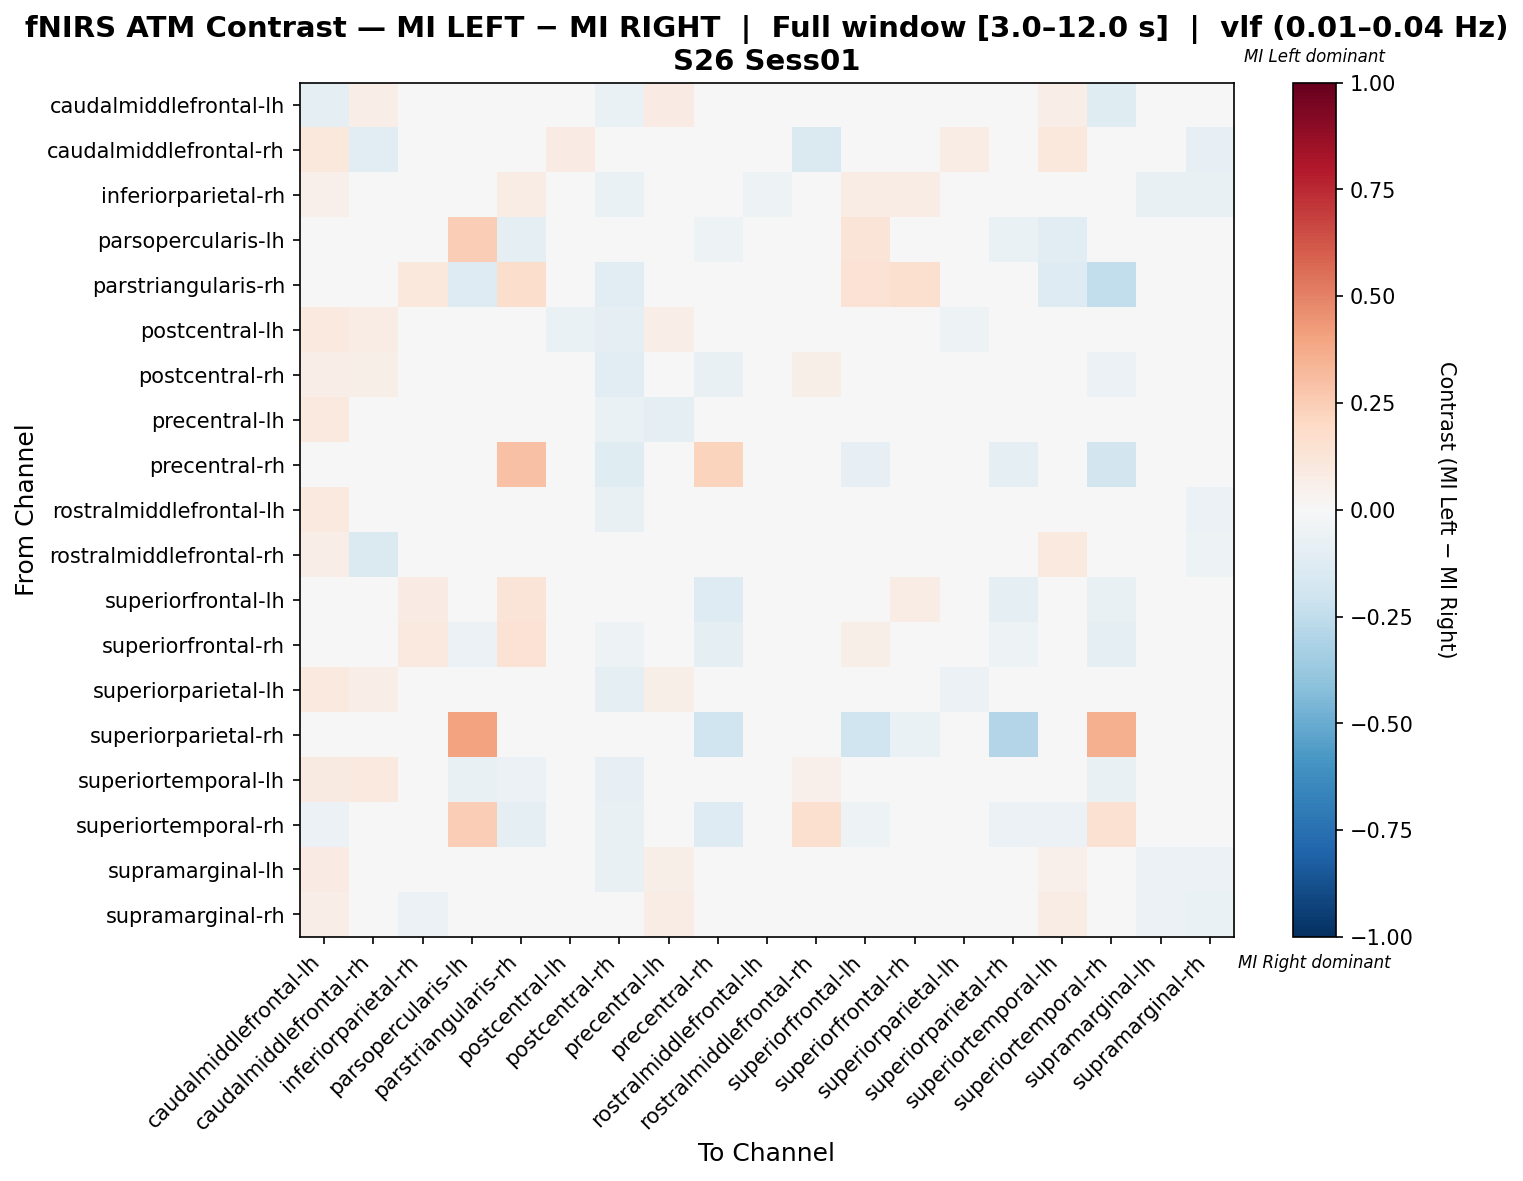

Source data for this figure (header and first rows):
, caudalmiddlefrontal-lh, caudalmiddlefrontal-rh, inferiorparietal-rh, parsopercularis-lh, parstriangularis-rh, postcentral-lh, postcentral-rh, precentral-lh, precentral-rh, rostralmiddlefrontal-lh, rostralmiddlefrontal-rh, superiorfrontal-lh, superiorfrontal-rh, superiorparietal-lh, superiorparietal-rh, superiortemporal-lh, superiortemporal-rh, supramarginal-lh, supramarginal-rh
caudalmiddlefrontal-lh, -0.09858, 0.07009, -0.00538, 0.0, 0.0, 0.04525, -0.06867, 0.08275, 0.0, 0.02627, 0.01313, 0.0, 0.0, 0.03259, 0.0, 0.06377, -0.125, 0.0009494, -0.03718
caudalmiddlefrontal-rh, 0.1053, -0.1121, -0.03501, 0.0, 0.0, 0.08523, -0.02374, 0.04503, 0.0, 0.01714, -0.1447, -0.005025, 0.0, 0.0738, 0.0, 0.1026, 0.0, -0.0286, -0.07989
inferiorparietal-rh, 0.05439, -0.01548, -0.008001, 0.0, 0.07186, -0.00238, -0.06825, 0.02382, 0.0, -0.05041, -0.01323, 0.07186, 0.07186, -0.006746, 0.0, 0.02382, 0.0, -0.07662, -0.07648
parsopercularis-lh, 0.0, 0.0, 0.0, 0.2479, -0.08654, 0.0, 0.0, 0.0, -0.05143, 0.0, 0.0, 0.1261, -0.03556, 0.0, -0.06731, -0.1058, -0.02732, 0.0, 0.0
parstriangularis-rh, 0.0, 0.0, 0.1048, -0.1282, 0.1725, 0.0, -0.1154, 0.0, 0.037, 0.0, 0.0, 0.1429, 0.1582, 0.0, 0.0, -0.1282, -0.2436, 0.0, 0.0
postcentral-lh, 0.09402, 0.07277, -0.01496, 0.0, 0.0, -0.06383, -0.09317, 0.06553, 0.0, 0.01171, 0.01581, 0.0, 0.0, -0.05161, 0.0, 0.02166, 0.0, -0.03848, -0.01946
postcentral-rh, 0.06934, 0.05612, 0.01207, 0.0, -0.03524, -0.005554, -0.1107, 0.0385, -0.07048, 0.007661, 0.05612, 0.0, -0.01762, 0.003256, 0.0, 0.02088, -0.06167, -0.00996, 0.04731
precentral-lh, 0.1012, 0.01205, 0.005926, 0.0, 0.0, 0.04382, -0.0701, -0.09631, 0.0, -0.007014, -0.04491, -0.006369, 0.0, 0.03116, 0.0, 0.01846, 0.0, -0.0004838, 0.01258
precentral-rh, 0.0, 0.0, 0.0, -0.02458, 0.2926, 0.0, -0.121, 0.0, 0.2258, 0.0, 0.0, -0.0818, -0.0169, 0.0, -0.08871, 0.0, -0.1855, 0.0, 0.0
rostralmiddlefrontal-lh, 0.09402, 0.03419, -0.04776, 0.0, 0.0, 0.03419, -0.07039, 0.03419, 0.0, -0.04072, -0.007541, 0.0, 0.0, 0.02991, 0.0, 0.04902, 0.0, -0.04977, -0.05933
rostralmiddlefrontal-rh, 0.06745, -0.1452, -0.00726, 0.0, 0.0, 0.04446, -0.02571, -0.001512, 0.0, -0.00726, -0.03116, -0.005747, 0.0, 0.03872, 0.0, 0.09649, 0.03509, -0.00726, -0.05112
superiorfrontal-lh, 0.0, -0.01639, 0.08209, 0.0389, 0.1269, 0.0, 0.0, -0.01639, -0.1252, 0.0, -0.01639, 0.01921, 0.0712, 0.0, -0.09016, 0.0, -0.07377, 0.0, 0.0
superiorfrontal-rh, 0.0, 0.0, 0.09483, -0.06138, 0.1483, 0.0, -0.05, 0.0, -0.09138, 0.0, 0.0, 0.06034, 0.04931, 0.0, -0.05, 0.0, -0.1, 0.0, 0.0
superiorparietal-lh, 0.09487, 0.06795, -0.02179, 0.0, 0.0, -0.04872, -0.09103, 0.05897, 0.0, 0.005128, 0.01026, 0.0, 0.0, -0.05513, 0.0, 0.0359, 0.0, -0.03077, -0.02564
superiorparietal-rh, 0.0, 0.0, 0.0, 0.4016, 0.0, 0.0, 0.0, 0.0, -0.1967, 0.0, 0.0, -0.1967, -0.06557, 0.0, -0.2951, 0.0, 0.3525, 0.0, 0.0
superiortemporal-lh, 0.08692, 0.09942, 0.001827, -0.075, -0.05625, -0.006835, -0.08165, 0.01817, 0.0, 0.01232, 0.05263, 0.0, 0.0, 0.02442, 0.0, 0.01213, -0.075, -0.02398, 0.01089
superiortemporal-rh, -0.05729, 0.0, 0.0, 0.2455, -0.08854, 0.0, -0.07812, 0.0, -0.1302, 0.0, 0.1613, -0.05208, -0.04167, 0.0, -0.05729, -0.05729, 0.1557, 0.0, 0.0
supramarginal-lh, 0.08394, 0.01968, -0.0439, 0.0, 0.0, 0.007631, -0.07263, 0.05582, 0.0, -0.01245, 0.005314, 0.0, 0.0, 0.02369, 0.0, 0.05113, 0.0, -0.05663, -0.0616
supramarginal-rh, 0.06667, -0.0303, -0.06061, 0.0, 0.0, 0.03636, -0.03636, 0.07273, 0.0, -0.0303, 0.006061, 0.0, 0.0, 0.0303, 0.0, 0.07273, 0.0, -0.06061, -0.06667
